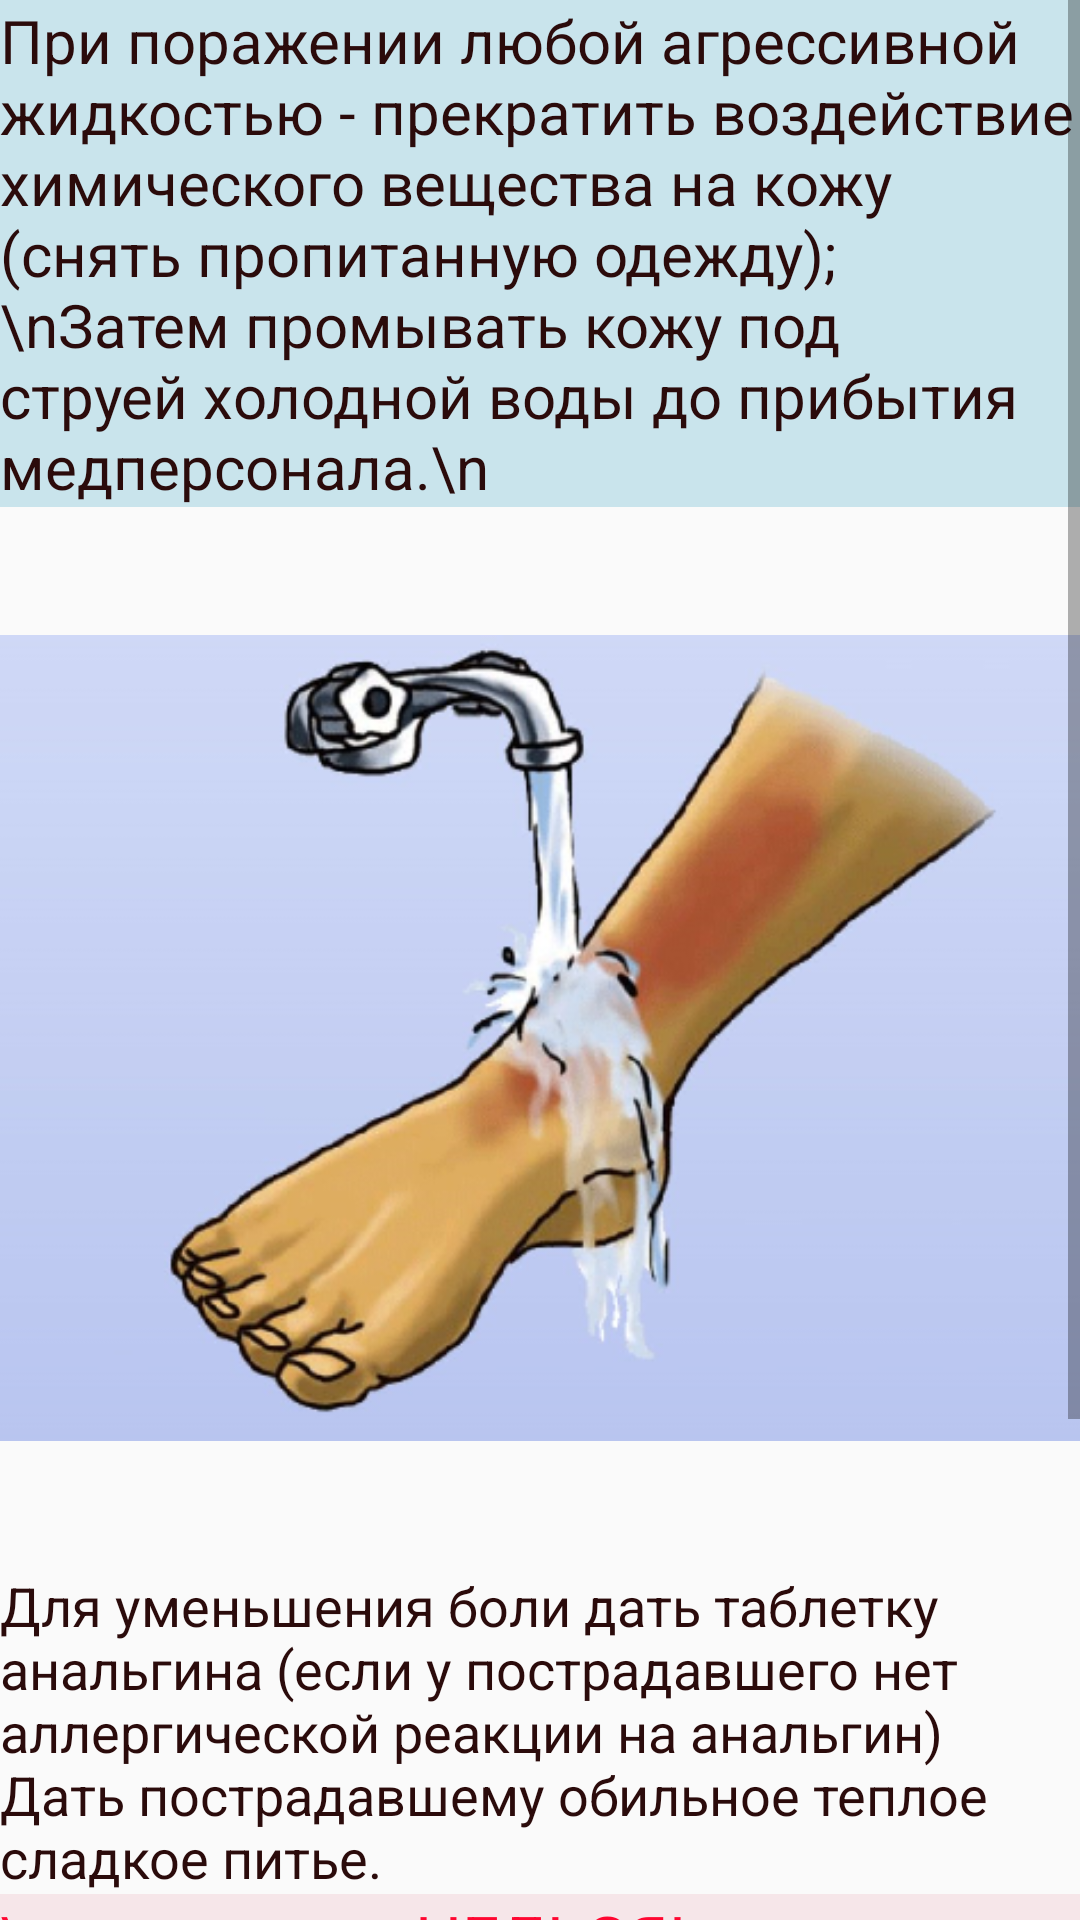

Android layout source for this screen:
<!-- AndroidManifest.xml: application theme AppTheme -->
<!-- res/layout/b2a_ojog.xml -->
<?xml version="1.0" encoding="utf-8"?>
<ScrollView xmlns:android="http://schemas.android.com/apk/res/android"
    android:layout_width="fill_parent"
    android:layout_height="wrap_content" >

    <LinearLayout

        android:layout_width="fill_parent"
        android:layout_height="fill_parent"
        android:orientation="vertical"
        android:weightSum="1">

        <TextView
            android:layout_width="wrap_content"
            android:layout_height="wrap_content"
            android:textAppearance="?android:attr/textAppearanceMedium"
            android:text="При поражении любой агрессивной жидкостью - прекратить воздействие химического вещества на кожу (снять пропитанную одежду);\nЗатем промывать кожу под струей холодной воды до прибытия медперсонала.\n"
            android:id="@+id/textView58"
            android:textColor="#ff2b0b0b"
            android:textSize="20dp"
            android:background="#ffc9e4ec" />

        <ImageView
            android:layout_width="wrap_content"
            android:layout_height="wrap_content"
            android:id="@+id/imageView18"
            android:src="@drawable/ojogterm6" />

        <TextView
            android:layout_width="wrap_content"
            android:layout_height="wrap_content"
            android:textAppearance="?android:attr/textAppearanceMedium"
            android:text="Для уменьшения боли дать таблетку анальгина (если у пострадавшего нет аллергической реакции на анальгин)     Дать пострадавшему обильное теплое сладкое питье."
            android:id="@+id/textView60"
            android:textColor="#ff2b0b0b" />

        <TextView
            android:layout_width="wrap_content"
            android:layout_height="wrap_content"
            android:textAppearance="?android:attr/textAppearanceLarge"
            android:text="\n                      НЕЛЬЗЯ!\nПрокалывать пузыри, прика-саться к месту ожога руками, прикла-дывать пластырь, лёд, обраба-тывать рану кремами, мазями, присыпками, йодом, спиртом, промывать место ожога водой при ожогах нега-шеной известью."
            android:id="@+id/textView59"
            android:textIsSelectable="false"
            android:textColor="#ffff0731"
            android:background="#fff6e6e9" />
    </LinearLayout>


</ScrollView>
<!-- resources referenced by this layout -->
<resources>
  <!-- drawable ojogterm6: png bitmap (drawable, 145754 bytes) -->
  <style name="AppTheme" parent="Theme.AppCompat.Light.DarkActionBar">
          
      </style>
</resources>
